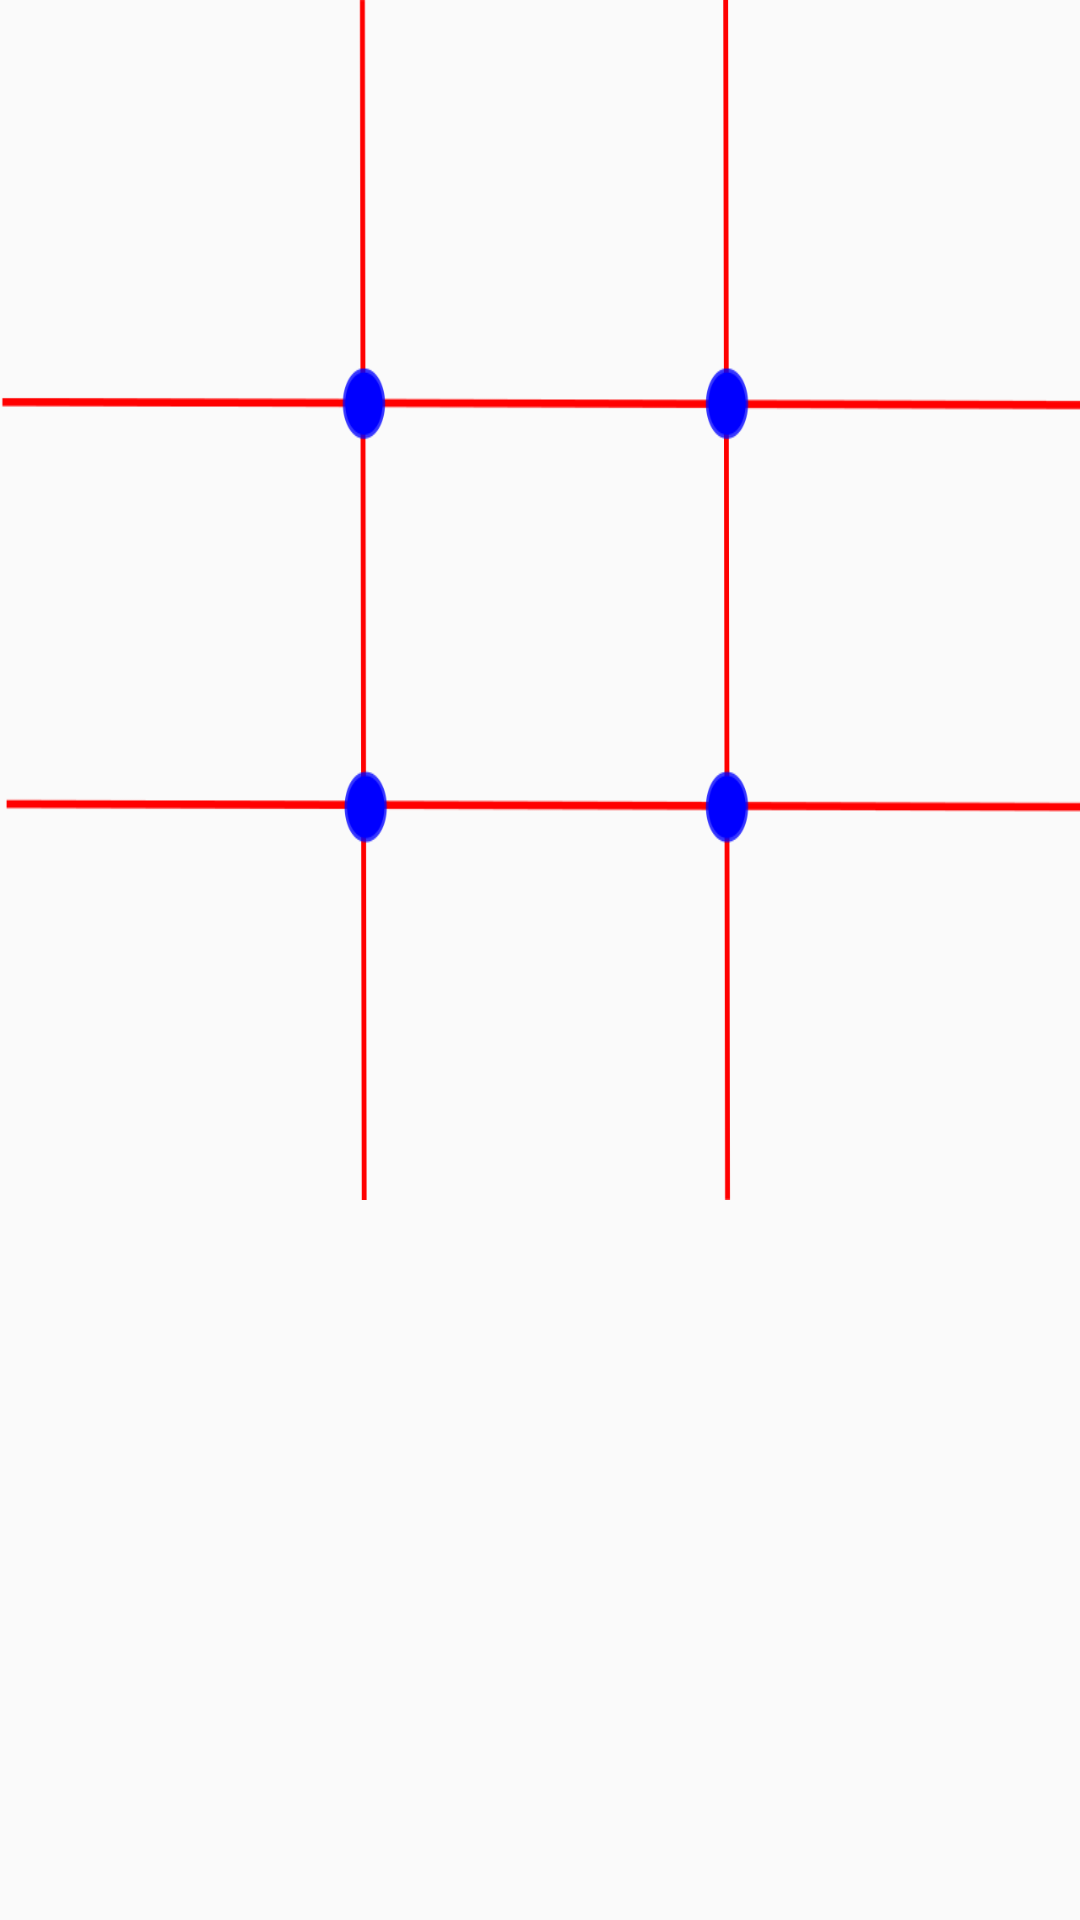

The Android layout XML behind this screen, and the referenced resources:
<!-- AndroidManifest.xml: application theme AppTheme -->
<!-- res/layout/kolokrzyzyk_activity_main.xml -->
<?xml version="1.0" encoding="utf-8"?>
<LinearLayout xmlns:android="http://schemas.android.com/apk/res/android"
    xmlns:app="http://schemas.android.com/apk/res-auto"
    android:orientation="vertical" android:layout_width="match_parent"
    android:layout_height="match_parent">

    <GridLayout
        android:background="@drawable/tab_3x3"
        android:rowCount="3"
        android:columnCount="3"
        android:layout_width="match_parent"
        android:layout_height="400dp">


        <ImageView
            android:layout_marginTop="20dp"
            android:layout_marginLeft="10dp"
            android:layout_marginBottom="10dp"
            android:layout_width="100dp"
            android:layout_height="100dp"
            app:srcCompat="@drawable/one"
             />

        <ImageView
            android:layout_marginTop="20dp"
            android:layout_marginLeft="10dp"
            android:layout_width="100dp"
            android:layout_height="100dp"
            app:srcCompat="@drawable/one"
             />

        <ImageView
            android:layout_marginTop="20dp"
            android:layout_marginLeft="10dp"
            android:layout_width="100dp"
            android:layout_height="100dp"
            app:srcCompat="@drawable/one"
             />

        <ImageView
            android:layout_marginTop="20dp"
            android:layout_marginLeft="10dp"
            android:layout_width="100dp"
            android:layout_height="100dp"
            app:srcCompat="@drawable/one"
            />

        <ImageView
            android:layout_marginTop="20dp"
            android:layout_marginLeft="10dp"
            android:layout_width="100dp"
            android:layout_height="100dp"
            app:srcCompat="@drawable/one"
             />

        <ImageView
            android:layout_marginTop="20dp"
            android:layout_marginLeft="10dp"
            android:layout_width="100dp"
            android:layout_height="100dp"
            app:srcCompat="@drawable/one"
             />

        <ImageView
            android:layout_marginTop="20dp"
            android:layout_marginLeft="10dp"
            android:layout_width="100dp"
            android:layout_height="100dp"
            app:srcCompat="@drawable/one"
             />

        <ImageView
            android:layout_marginTop="20dp"
            android:layout_marginLeft="10dp"
            android:layout_width="100dp"
            android:layout_height="100dp"
            app:srcCompat="@drawable/one"
             />

        <ImageView
            android:layout_marginTop="20dp"
            android:layout_marginLeft="10dp"
            android:layout_width="100dp"
            android:layout_height="100dp"
            app:srcCompat="@drawable/one"
             />

    </GridLayout>
</LinearLayout>
<!-- resources referenced by this layout -->
<resources>
  <!-- drawable tab_3x3: png bitmap (drawable, 17270 bytes) -->
  <style name="AppTheme" parent="Theme.AppCompat.Light.DarkActionBar">
          
          <item name="actionModeBackground">@android:color/darker_gray</item>
          <item name="colorPrimary">@color/colorPrimary</item>
          <item name="colorPrimaryDark">@color/colorPrimaryDark</item>
          <item name="colorAccent">@color/colorAccent</item>
      </style>
  <!-- not gathered from this repository: default colours our renderer supplied (Android Studio template values) -->
  <color name="colorPrimary">#FF6200EE</color>
  <color name="colorPrimaryDark">#FF3700B3</color>
  <color name="colorAccent">#FF03DAC5</color>
</resources>
